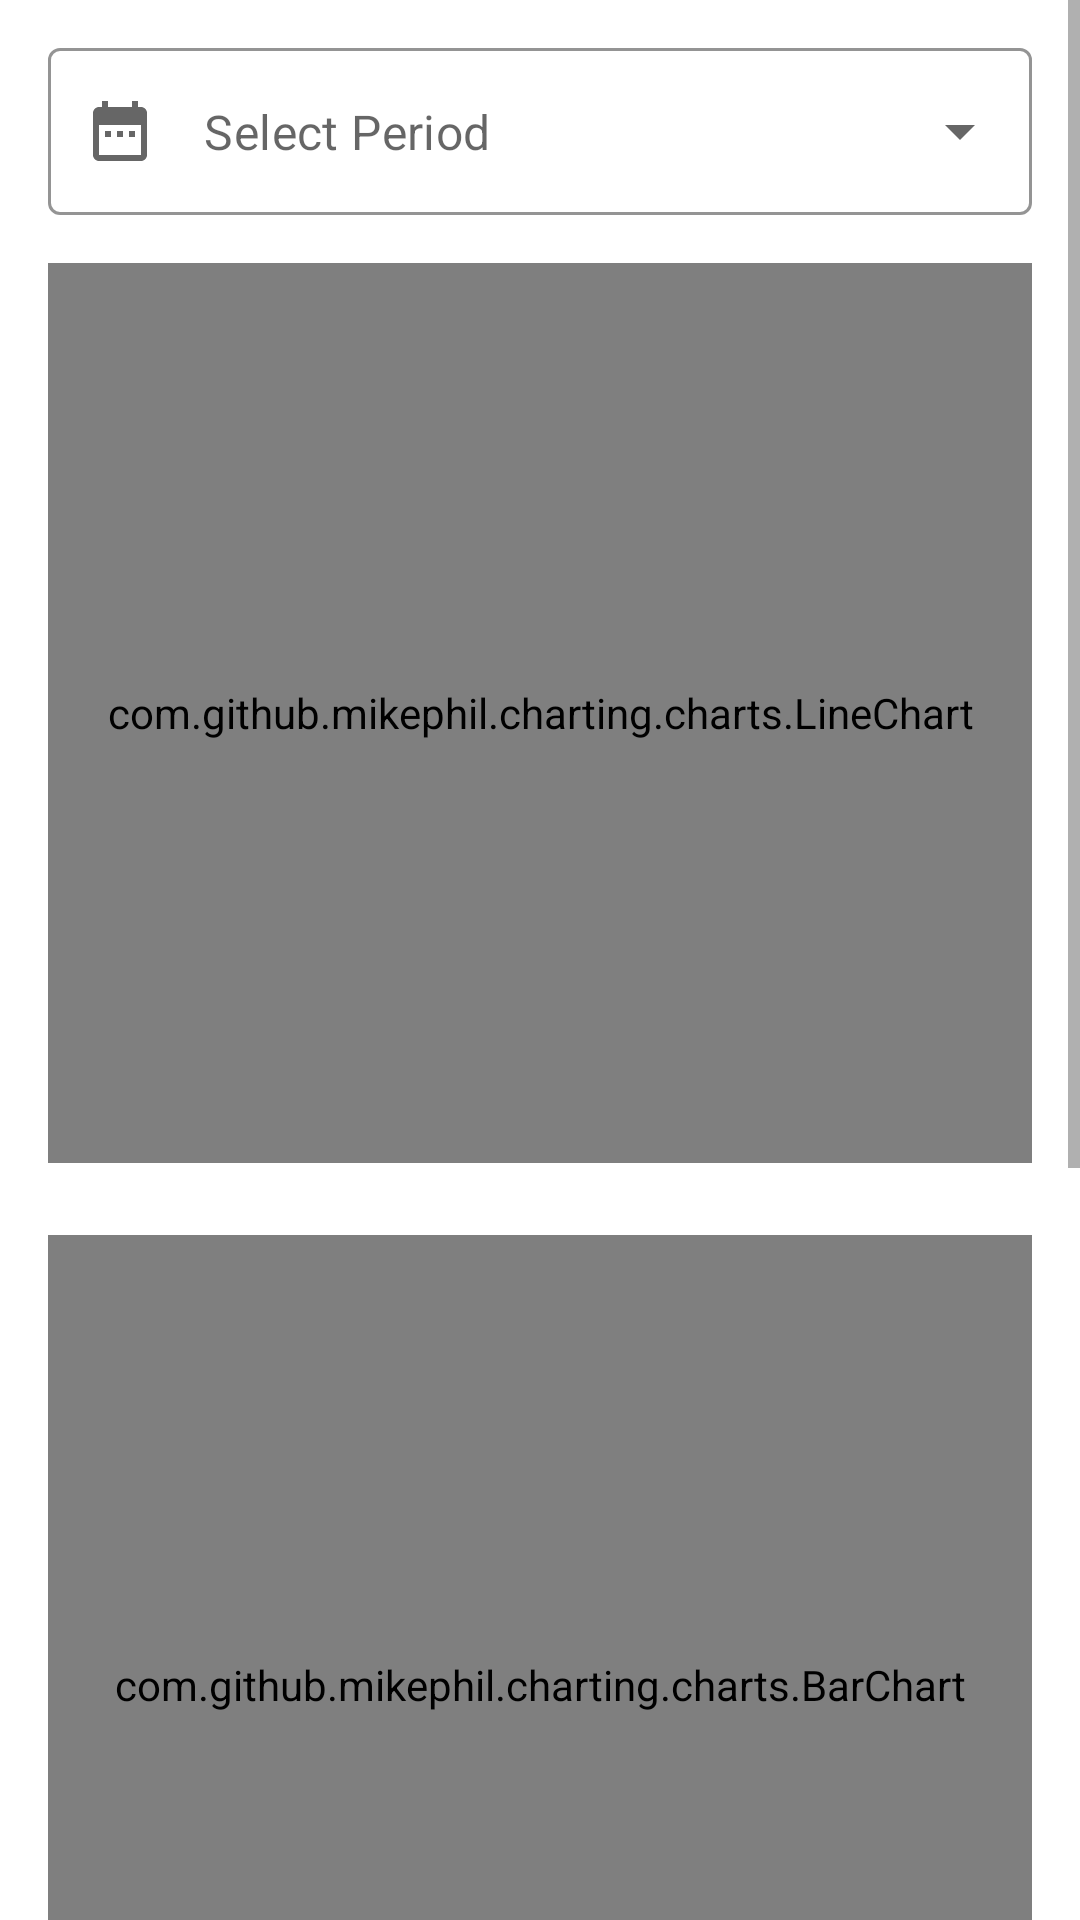

Here is an Android app screen rendered from its layout file. Give the layout XML and the strings, colors and styles it references.
<!-- AndroidManifest.xml: application theme Theme.HabitGuard -->
<!-- res/layout/activity_budget_analysis.xml -->
<?xml version="1.0" encoding="utf-8"?>
<ScrollView xmlns:android="http://schemas.android.com/apk/res/android"
    xmlns:app="http://schemas.android.com/apk/res-auto"
    android:layout_width="match_parent"
    android:layout_height="match_parent"
    android:fillViewport="true">

    <LinearLayout
        android:layout_width="match_parent"
        android:layout_height="wrap_content"
        android:orientation="vertical"
        android:padding="16dp">

        
        <com.google.android.material.textfield.TextInputLayout
            style="@style/Widget.MaterialComponents.TextInputLayout.OutlinedBox.ExposedDropdownMenu"
            android:layout_width="match_parent"
            android:layout_height="wrap_content"
            android:layout_marginBottom="16dp"
            app:startIconDrawable="@drawable/ic_calendar"
            app:boxStrokeColor="@color/teal_700"
            app:endIconMode="dropdown_menu"
            app:hintEnabled="false">

            <com.google.android.material.textfield.MaterialAutoCompleteTextView
                android:id="@+id/periodSpinner"
                android:layout_width="match_parent"
                android:layout_height="wrap_content"
                android:hint="Select Period"
                android:inputType="none"
                android:textSize="16sp"
                android:textColor="@color/teal_700"
                android:dropDownHeight="300dp"
                android:dropDownVerticalOffset="@dimen/spinner_dropdown_offset"
                android:overlapAnchor="false"/>

        </com.google.android.material.textfield.TextInputLayout>

        
        <com.github.mikephil.charting.charts.LineChart
            android:id="@+id/lineChart"
            android:layout_width="match_parent"
            android:layout_height="300dp"
            android:layout_marginBottom="24dp"/>

        
        <com.github.mikephil.charting.charts.BarChart
            android:id="@+id/barChart"
            android:layout_width="match_parent"
            android:layout_height="300dp"
            android:layout_marginBottom="24dp"/>

        
        <com.github.mikephil.charting.charts.PieChart
            android:id="@+id/pieChart"
            android:layout_width="match_parent"
            android:layout_height="300dp"/>

    </LinearLayout>
</ScrollView>
<!-- resources referenced by this layout -->
<resources>
  <color name="teal_700">#FF018786</color>
  <dimen name="spinner_dropdown_offset">8dp</dimen>
  <!-- drawable ic_calendar (drawable) -->
  <?xml version="1.0" encoding="utf-8"?>
  <vector xmlns:android="http://schemas.android.com/apk/res/android"
      android:width="24dp"
      android:height="24dp"
      android:viewportWidth="24"
      android:viewportHeight="24">
      <path android:fillColor="@color/teal_700" android:pathData="M19,4h-1V2h-2v2H8V2H6v2H5c-1.1,0 -2,0.9 -2,2v14c0,1.1 0.9,2 2,2h14c1.1,0 2,-0.9 2,-2V6c0,-1.1 -0.9,-2 -2,-2zm0,16H5V10h14V20zM9,14H7v-2h2v2zm4,0h-2v-2h2v2zm4,0h-2v-2h2v2z"/>
  </vector>
  <style name="Theme.HabitGuard" parent="Theme.MaterialComponents.DayNight.NoActionBar">
          
          <item name="colorPrimary">@color/purple_500</item>
          <item name="colorPrimaryVariant">@color/purple_700</item>
          <item name="colorSecondary">@color/teal_200</item>
          
          <item name="android:statusBarColor">@android:color/transparent</item>
          <item name="android:windowBackground">@color/white</item>
      </style>
  <color name="purple_500">#FF6200EE</color>
  <color name="purple_700">#FF3700B3</color>
  <color name="teal_200">#FF03DAC5</color>
  <color name="white">#FFFFFFFF</color>
</resources>
